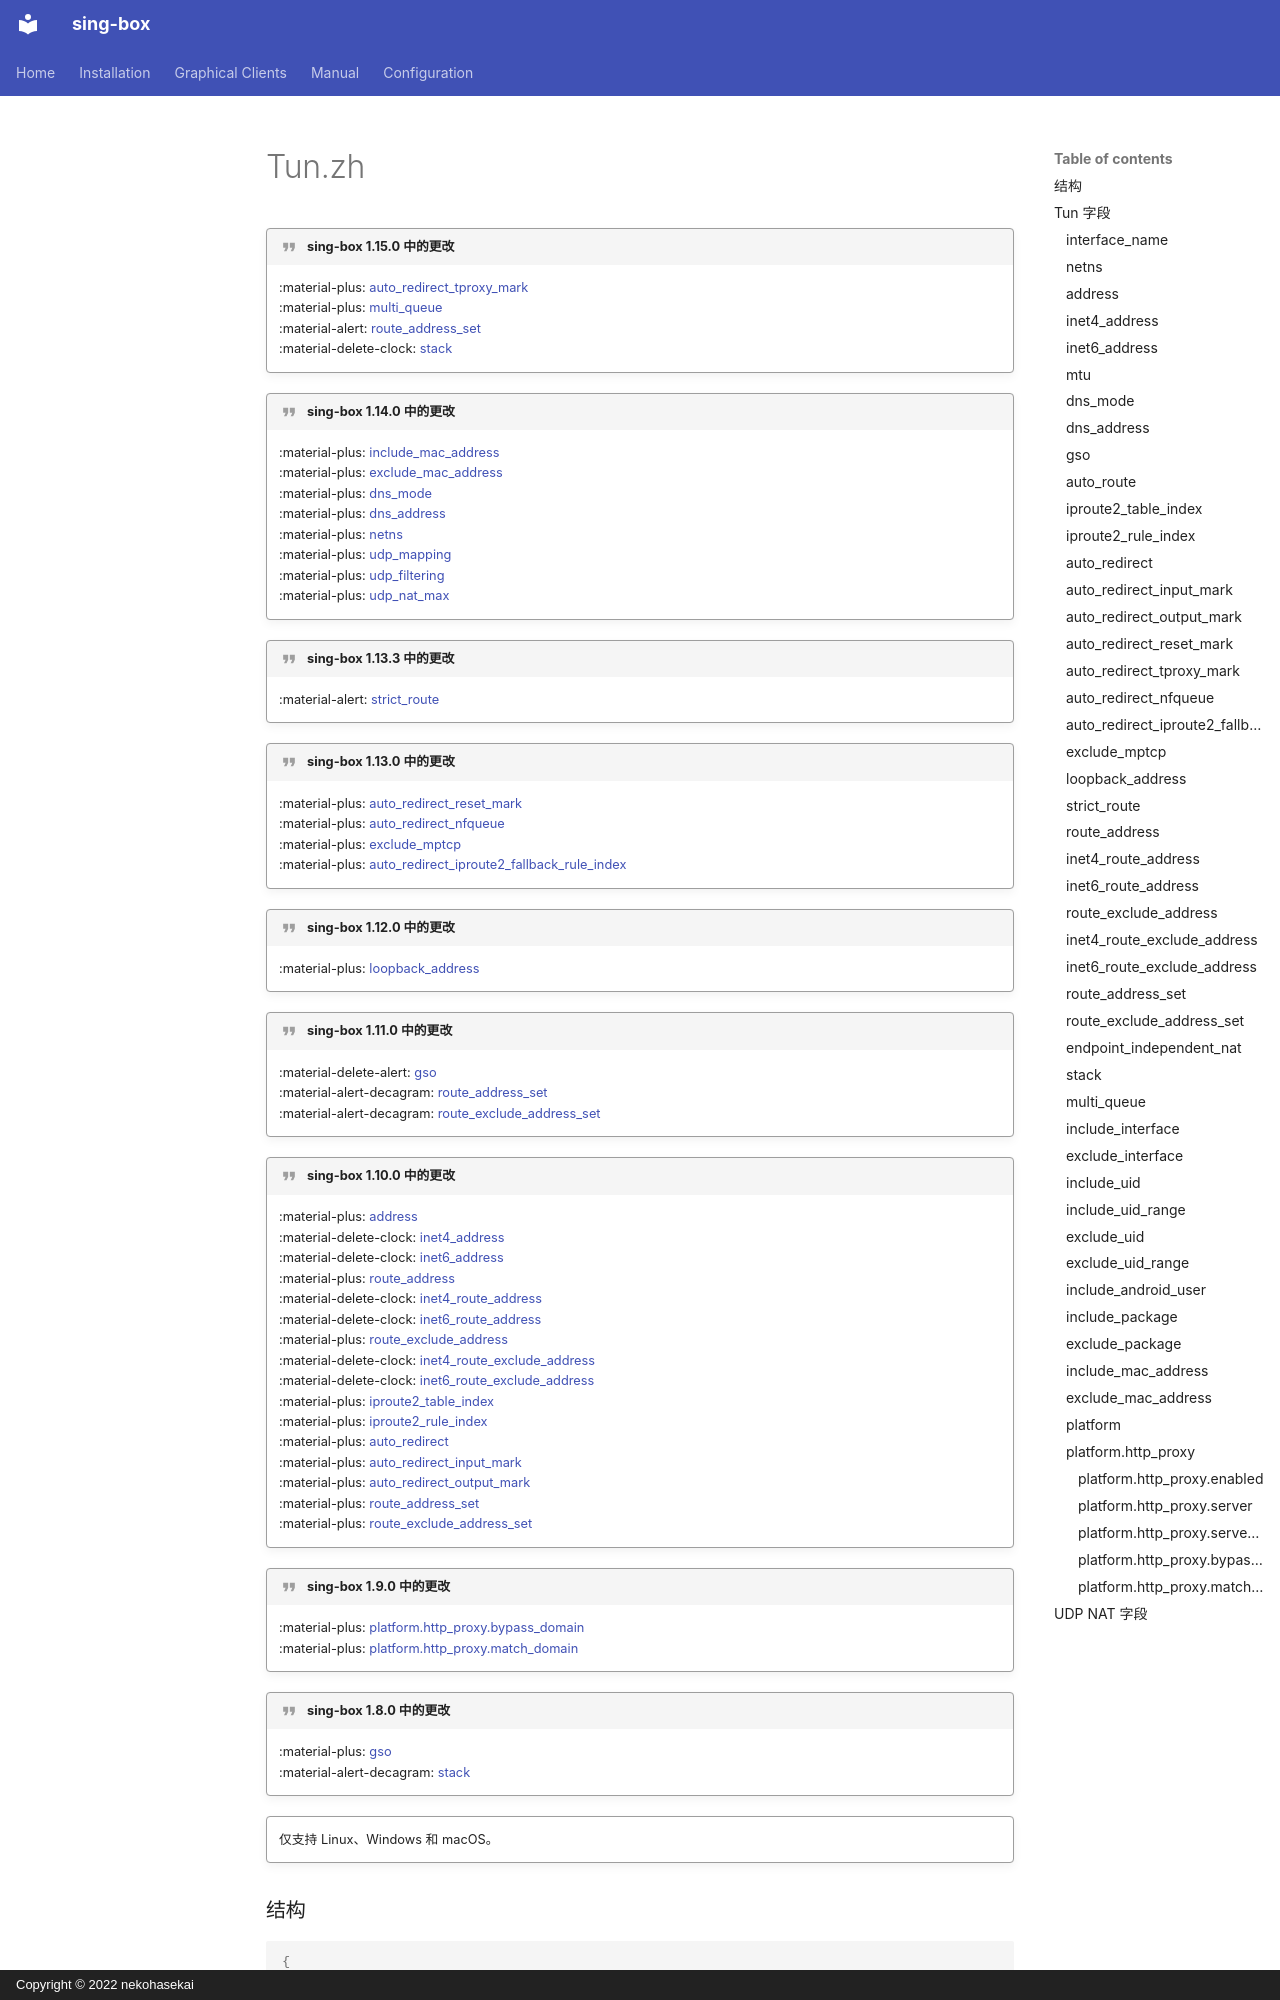

repository: SagerNet/sing-box · page: configuration/inbound/tun.zh/index.html · generator: mkdocs · copyright: Copyright © 2022 nekohasekai

---
icon: material/new-box
---

!!! quote "sing-box 1.15.0 中的更改"

    :material-plus: [auto_redirect_tproxy_mark](#auto_redirect_tproxy_mark)  
    :material-plus: [multi_queue](#multi_queue)  
    :material-alert: [route_address_set](#route_address_set)  
    :material-delete-clock: [stack](#stack)

!!! quote "sing-box 1.14.0 中的更改"

    :material-plus: [include_mac_address](#include_mac_address)  
    :material-plus: [exclude_mac_address](#exclude_mac_address)  
    :material-plus: [dns_mode](#dns_mode)  
    :material-plus: [dns_address](#dns_address)  
    :material-plus: [netns](#netns)  
    :material-plus: [udp_mapping](/zh/configuration/shared/udp-nat/#udp_mapping)  
    :material-plus: [udp_filtering](/zh/configuration/shared/udp-nat/#udp_filtering)  
    :material-plus: [udp_nat_max](/zh/configuration/shared/udp-nat/#udp_nat_max)

!!! quote "sing-box 1.13.3 中的更改"

    :material-alert: [strict_route](#strict_route)

!!! quote "sing-box 1.13.0 中的更改"

    :material-plus: [auto_redirect_reset_mark](#auto_redirect_reset_mark)  
    :material-plus: [auto_redirect_nfqueue](#auto_redirect_nfqueue)  
    :material-plus: [exclude_mptcp](#exclude_mptcp)  
    :material-plus: [auto_redirect_iproute2_fallback_rule_index](#auto_redirect_iproute2_fallback_rule_index)

!!! quote "sing-box 1.12.0 中的更改"

    :material-plus: [loopback_address](#loopback_address)

!!! quote "sing-box 1.11.0 中的更改"

    :material-delete-alert: [gso](#gso)  
    :material-alert-decagram: [route_address_set](#stack)  
    :material-alert-decagram: [route_exclude_address_set](#stack)

!!! quote "sing-box 1.10.0 中的更改"
